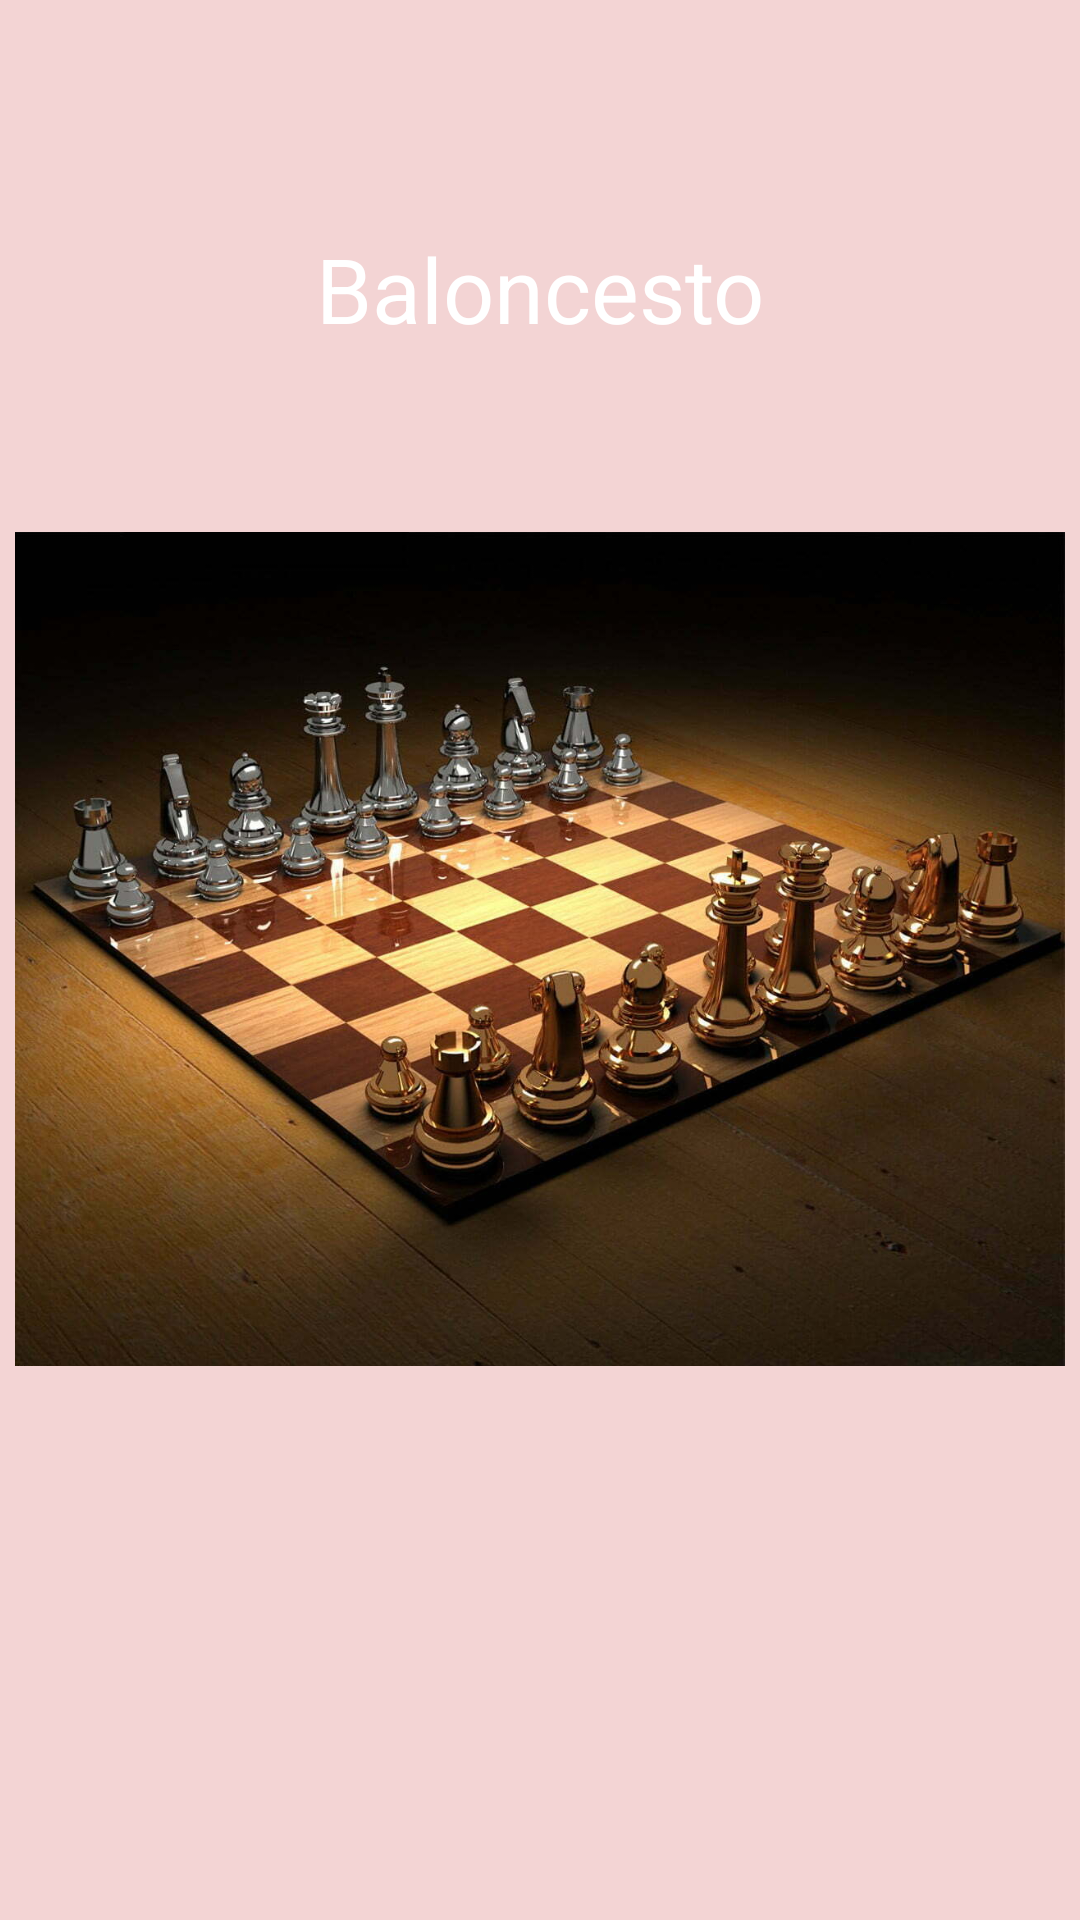

Layout XML and referenced resources for this Android screen:
<!-- AndroidManifest.xml: application theme Base.Theme.MisAficiones -->
<!-- res/layout/fragment_aficionajedrez.xml -->
<?xml version="1.0" encoding="utf-8"?>
<androidx.constraintlayout.widget.ConstraintLayout xmlns:android="http://schemas.android.com/apk/res/android"
    xmlns:app="http://schemas.android.com/apk/res-auto"
    android:layout_width="match_parent"
    android:layout_height="match_parent"
    android:background="#f3d4d4"
    >

    <androidx.constraintlayout.widget.Guideline
        android:id="@+id/splashGLH1"
        android:layout_width="wrap_content"
        android:layout_height="wrap_content"
        android:orientation="horizontal"
        app:layout_constraintGuide_percent="0.3"
        />


    <TextView
        android:id="@+id/textoAjedrez"
        android:textColor="@color/white"
        android:layout_width="wrap_content"
        android:layout_height="wrap_content"
        android:text="Baloncesto"
        android:textSize="30sp"
        app:layout_constraintBottom_toBottomOf="@id/splashGLH1"
        app:layout_constraintEnd_toEndOf="parent"
        app:layout_constraintStart_toStartOf="parent"
        app:layout_constraintTop_toTopOf="parent" />
    <ImageView
        android:id="@+id/ajedrez"
        android:layout_width="350dp"
        android:layout_height="400dp"
        android:src="@drawable/ajedrez"
        app:layout_constraintStart_toStartOf="parent"
        app:layout_constraintEnd_toEndOf="parent"
        app:layout_constraintTop_toBottomOf="@id/textoAjedrez"
        />


</androidx.constraintlayout.widget.ConstraintLayout>
<!-- resources referenced by this layout -->
<resources>
  <!-- drawable ajedrez: jpg bitmap (drawable, 131046 bytes) -->
  <style name="Base.Theme.MisAficiones" parent="Theme.Material3.DayNight">
          
          
      </style>
  <!-- not gathered from this repository: default colours our renderer supplied (Android Studio template values) -->
  <color name="white">#FFFFFFFF</color>
</resources>
